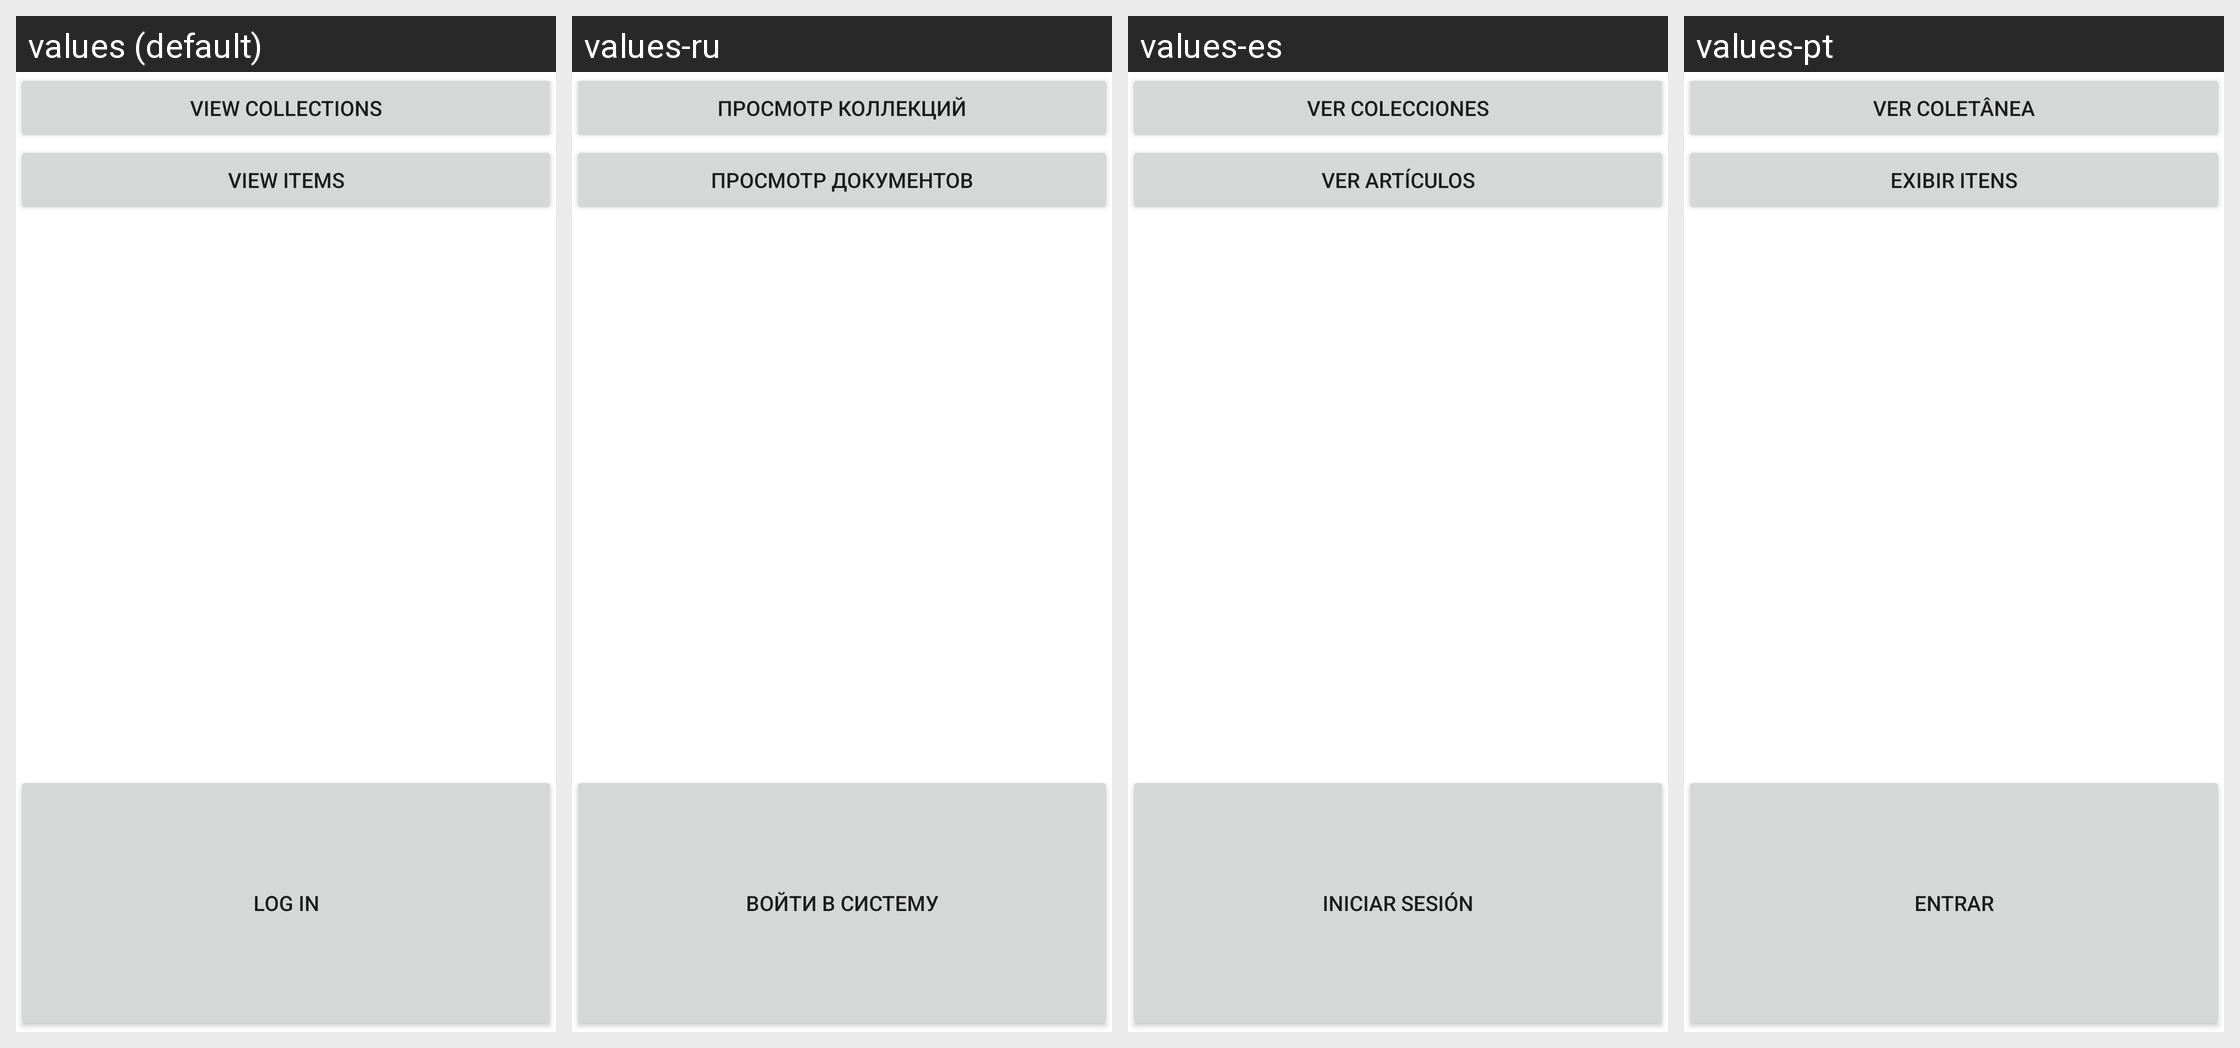

Translations of the strings shown on this Android screen, per locale in the grid:
Android screen res/layout/main.xml rendered under 4 locales, left to right: values (default), values-ru, values-es, values-pt. Device: Nexus 5 (rendered at 1080×1920; each locale shown at half size, 540×960, under a caption strip naming it); theme Theme.MaterialComponents.DayNight.NoActionBar.
Other locales in the repository, not shown: values-en, values-fr.
Strings drawn on this screen, with the default value and each locale's value (text and hints the layout hard-codes, and strings that could not be matched under every locale, appear in the picture but are not listed):

view_collections
  values: View Collections
  values-ru: Просмотр коллекций
  values-es: Ver colecciones
  values-pt: Ver coletânea

view_items
  values: View Items
  values-ru: Просмотр документов
  values-es: Ver artículos
  values-pt: Exibir itens

log_in
  values: Log in
  values-ru: Войти в систему
  values-es: Iniciar sesión
  values-pt: Entrar
